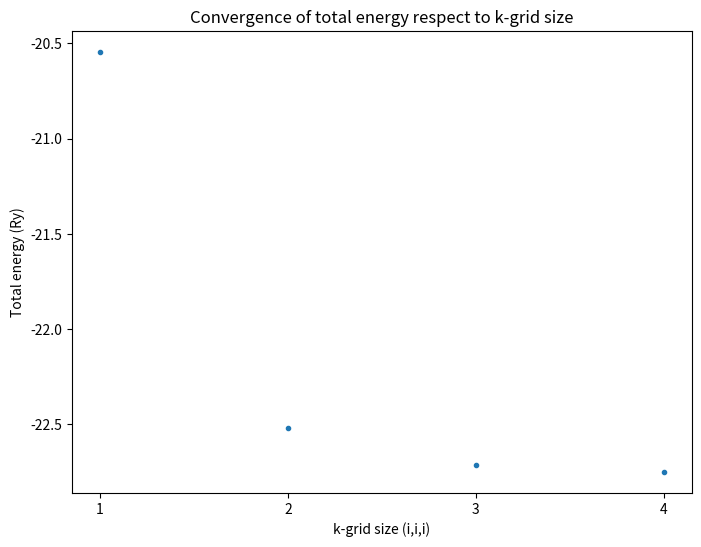
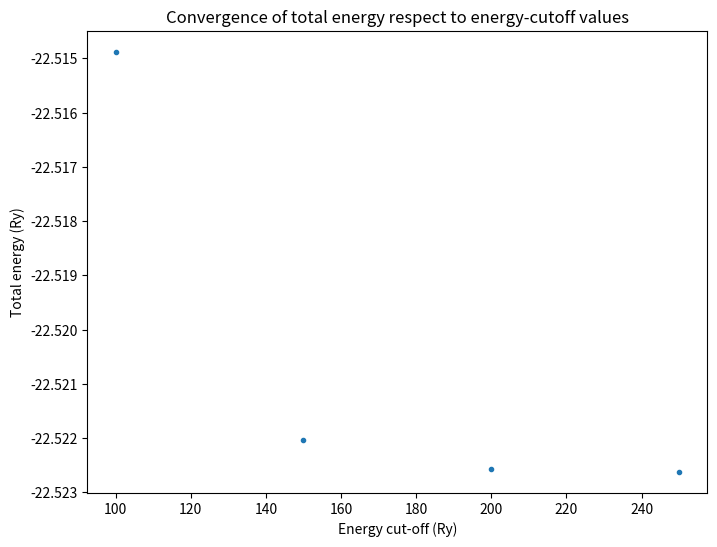

Generate these figures, in order, with matplotlib:
"""

    FYS-4096 Computational Physics: Exercise 8

    Plotting of the potential energy for O2 molecule using data from
    CSC
"""

import numpy as np
import matplotlib.pyplot as plt
import matplotlib.patches as mpatches


def main():

    # k-grid sizes
    kgrids = [1,2,3,4]

    # energy cut-off values
    ecuts = [100,150,200,250]

    # Energies for different cut-off values
    etots_c = [-22.51487991,-22.52203164,-22.52257768,-22.52262441]

    # Energies for different k-grids
    etots_k = [-20.54485326,-22.52257768,-22.71847590,-22.75252416]
    
    plt.figure(figsize=(8,6))

    plt.plot(kgrids,etots_k,'.',label='Total Energy')
    plt.xlabel('k-grid size (i,i,i)')
    plt.ylabel('Total energy (Ry)')
    plt.xticks(kgrids, ['1','2','3','4'])
    plt.title('Convergence of total energy respect to k-grid size')

    plt.savefig('problem4_kgrid_plot.png')

    plt.figure(figsize=(8,6))

    plt.plot(ecuts,etots_c,'.')
    plt.xlabel('Energy cut-off (Ry)')
    plt.ylabel('Total energy (Ry)')
    plt.title('Convergence of total energy respect to energy-cutoff values')
    plt.savefig('problem4_ecut_plot.png')

if __name__=='__main__':
    main()